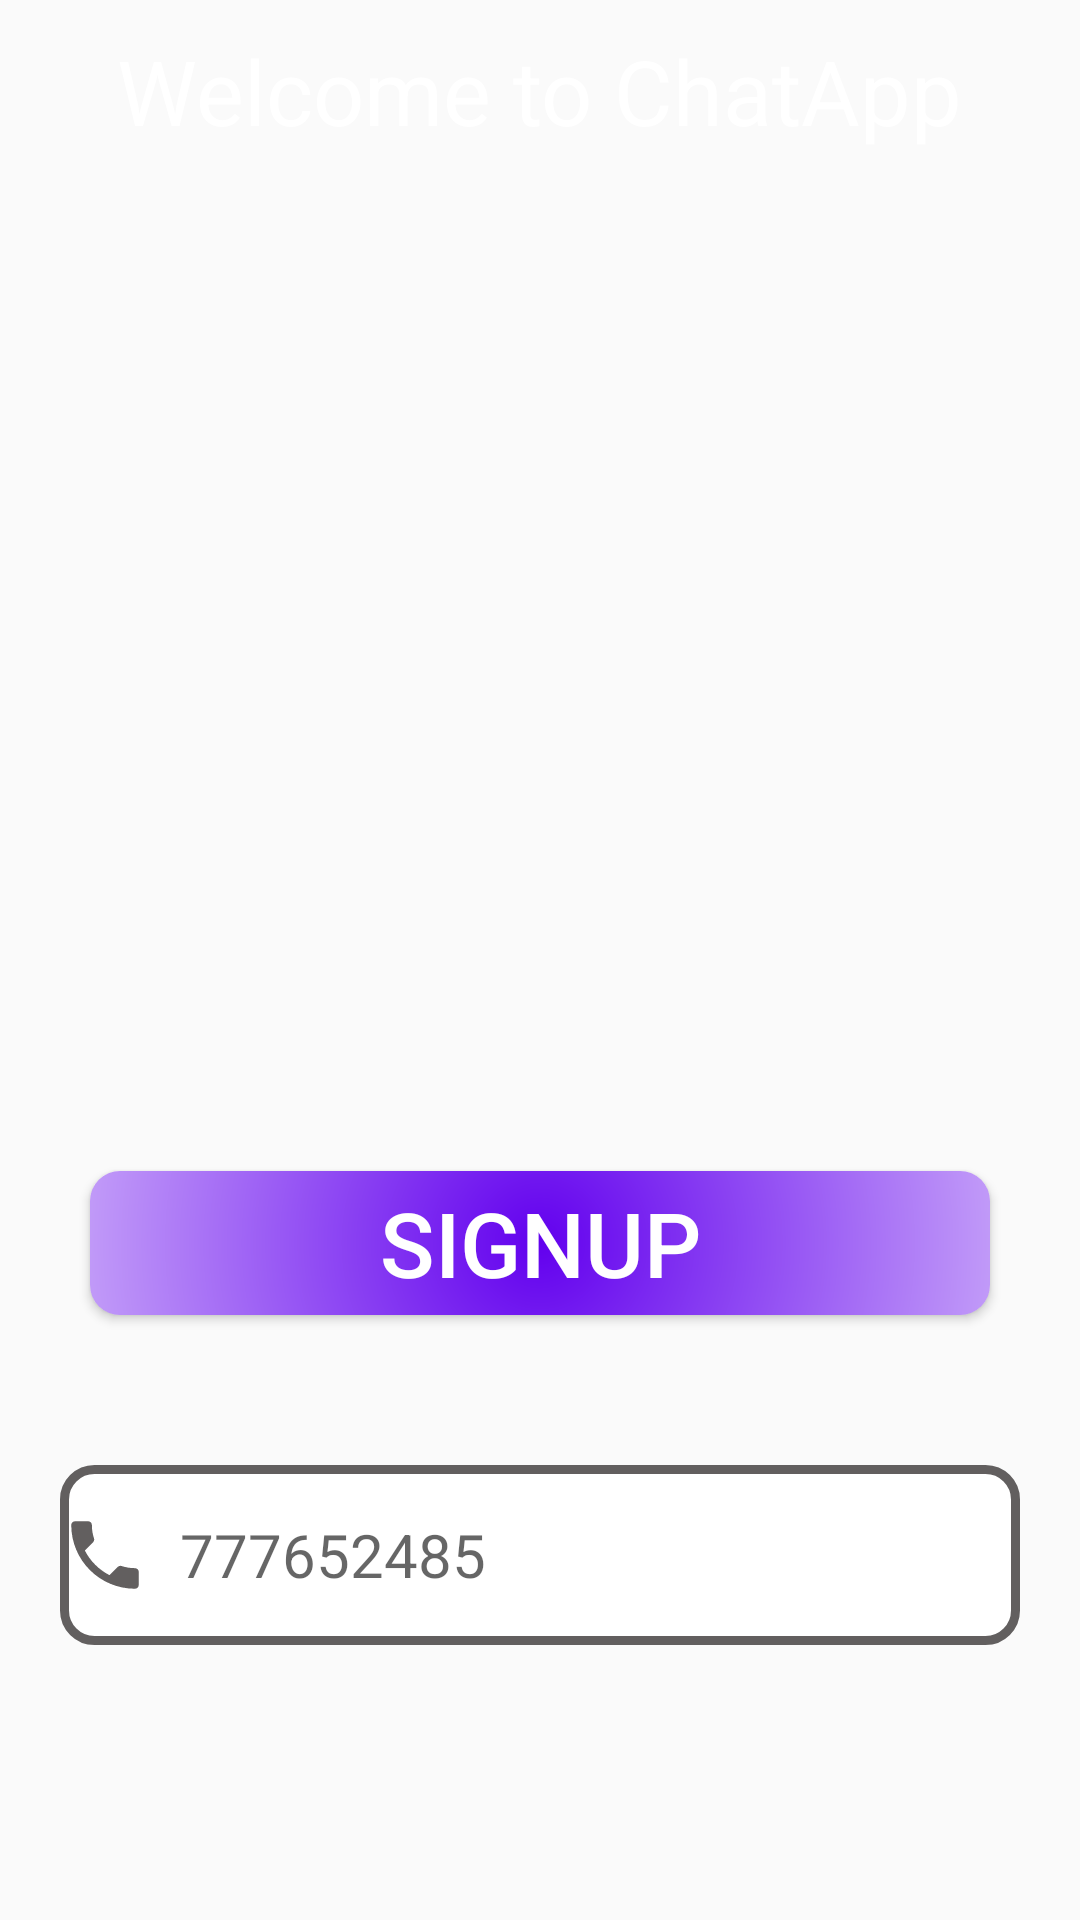

Reconstruct the res/layout file that produces this screen, plus the resources it refers to.
<!-- AndroidManifest.xml: activity theme Theme.AppCompat.Light.NoActionBar -->
<!-- res/layout/activity_number.xml -->
<?xml version="1.0" encoding="utf-8"?>
<LinearLayout xmlns:android="http://schemas.android.com/apk/res/android"
    xmlns:tools="http://schemas.android.com/tools"
    android:layout_width="match_parent"
    android:layout_height="match_parent"
    android:orientation="vertical"
    android:background="@drawable/wall"
    tools:context=".registration.NumberActivity">

    <TextView
        android:layout_margin="10dp"
        android:layout_width="wrap_content"
        android:layout_height="wrap_content"
        android:text="@string/welcome_to_chatapp"
        android:textColor="@color/white"
        android:textSize="30sp"
        android:layout_gravity="center"/>

    <ImageView
        android:id="@+id/numberImage"
        android:layout_width="match_parent"
        android:scaleType="centerCrop"
        android:layout_gravity="center"
        android:layout_height="300dp"/>

    <androidx.appcompat.widget.AppCompatButton
        android:id="@+id/numberButton"
        android:layout_width="match_parent"
        android:layout_height="wrap_content"
        android:layout_gravity="center"
        android:layout_margin="30dp"
        android:text="@string/signUp"
        android:onClick="NumberClicked"
        android:textSize="30sp"
        android:textColor="@color/white"
        android:background="@drawable/custom_button" />

    <EditText
        android:id="@+id/phone"
        android:layout_width="match_parent"
        android:layout_height="60dp"
        android:layout_margin="20dp"
        android:background="@drawable/custom_input"
        android:drawableStart="@drawable/custom_icon"
        android:hint="@string/number"
        android:textColor="@color/design_default_color_primary"
        android:inputType="phone"
        android:textSize="20sp"
        android:ems="10"
        android:drawablePadding="10dp"/>

    <EditText
        android:id="@+id/code"
        android:visibility="gone"
        android:layout_width="match_parent"
        android:layout_height="60dp"
        android:layout_margin="20dp"
        android:background="@drawable/custom_input"
        android:hint="@string/code"
        android:textAlignment="center"
        android:textColor="@color/design_default_color_primary"
        android:inputType="phone"
        android:textSize="20sp"
        android:ems="10"
        android:drawablePadding="10dp"/>

</LinearLayout>
<!-- resources referenced by this layout -->
<resources>
  <!-- drawable custom_button (drawable) -->
  <?xml version="1.0" encoding="utf-8"?>
  <shape xmlns:android="http://schemas.android.com/apk/res/android"
      android:shape="rectangle">
  
      <gradient
          android:endColor="@color/white"
          android:gradientRadius="250dp"
          android:type="radial"
          android:startColor="@color/design_default_color_primary" />
  
      <corners android:radius="10dp" />
  
      <stroke
          android:width="0dp"
          android:color="@android:color/black" />
  
  </shape>
  <!-- drawable custom_icon (drawable) -->
  <?xml version="1.0" encoding="utf-8"?>
  <selector xmlns:android="http://schemas.android.com/apk/res/android">
  
      <item android:state_focused="false" android:drawable="@drawable/ic_baseline_phone_24"/>
      <item android:state_focused="true" android:drawable="@drawable/ic_baseline_phone_24_focused"/>
  
  </selector>
  <!-- drawable custom_input (drawable) -->
  <?xml version="1.0" encoding="utf-8"?>
  <selector xmlns:android="http://schemas.android.com/apk/res/android">
  
      <item android:state_enabled="true" android:state_focused="true">
          <shape android:shape="rectangle">
              <solid android:color="@color/white"/>
              <corners android:radius="10dp"/>
              <stroke android:color="@color/design_default_color_primary" android:width="3dp"/>
          </shape>
      </item>
  
      <item android:state_enabled="true">
          <shape android:shape="rectangle">
              <solid android:color="@color/white"/>
              <corners android:radius="10dp"/>
              <stroke android:color="#625F5F" android:width="3dp"/>
          </shape>
      </item>
  
  </selector>
  <string name="code">Type code hree</string>
  <string name="number">777652485</string>
  <string name="signUp">signUp</string>
  <string name="welcome_to_chatapp">Welcome to ChatApp</string>
  <!-- drawable ic_baseline_phone_24 (drawable) -->
  <vector xmlns:android="http://schemas.android.com/apk/res/android"
      android:width="30dp"
      android:height="30dp"
      android:viewportWidth="24"
      android:viewportHeight="24">
    <path
        android:fillColor="#625F5F"
        android:pathData="M6.62,10.79c1.44,2.83 3.76,5.14 6.59,6.59l2.2,-2.2c0.27,-0.27 0.67,-0.36 1.02,-0.24 1.12,0.37 2.33,0.57 3.57,0.57 0.55,0 1,0.45 1,1V20c0,0.55 -0.45,1 -1,1 -9.39,0 -17,-7.61 -17,-17 0,-0.55 0.45,-1 1,-1h3.5c0.55,0 1,0.45 1,1 0,1.25 0.2,2.45 0.57,3.57 0.11,0.35 0.03,0.74 -0.25,1.02l-2.2,2.2z"/>
  </vector>
  <!-- drawable ic_baseline_phone_24_focused (drawable) -->
  <vector xmlns:android="http://schemas.android.com/apk/res/android"
      android:width="30dp"
      android:height="30dp"
      android:viewportWidth="24"
      android:viewportHeight="24">
    <path
        android:fillColor="@color/purple_500"
        android:pathData="M6.62,10.79c1.44,2.83 3.76,5.14 6.59,6.59l2.2,-2.2c0.27,-0.27 0.67,-0.36 1.02,-0.24 1.12,0.37 2.33,0.57 3.57,0.57 0.55,0 1,0.45 1,1V20c0,0.55 -0.45,1 -1,1 -9.39,0 -17,-7.61 -17,-17 0,-0.55 0.45,-1 1,-1h3.5c0.55,0 1,0.45 1,1 0,1.25 0.2,2.45 0.57,3.57 0.11,0.35 0.03,0.74 -0.25,1.02l-2.2,2.2z"/>
  </vector>
  <!-- not gathered from this repository: default colours our renderer supplied (Android Studio template values) -->
  <color name="purple_500">#FF6200EE</color>
  <color name="white">#FFFFFFFF</color>
</resources>
